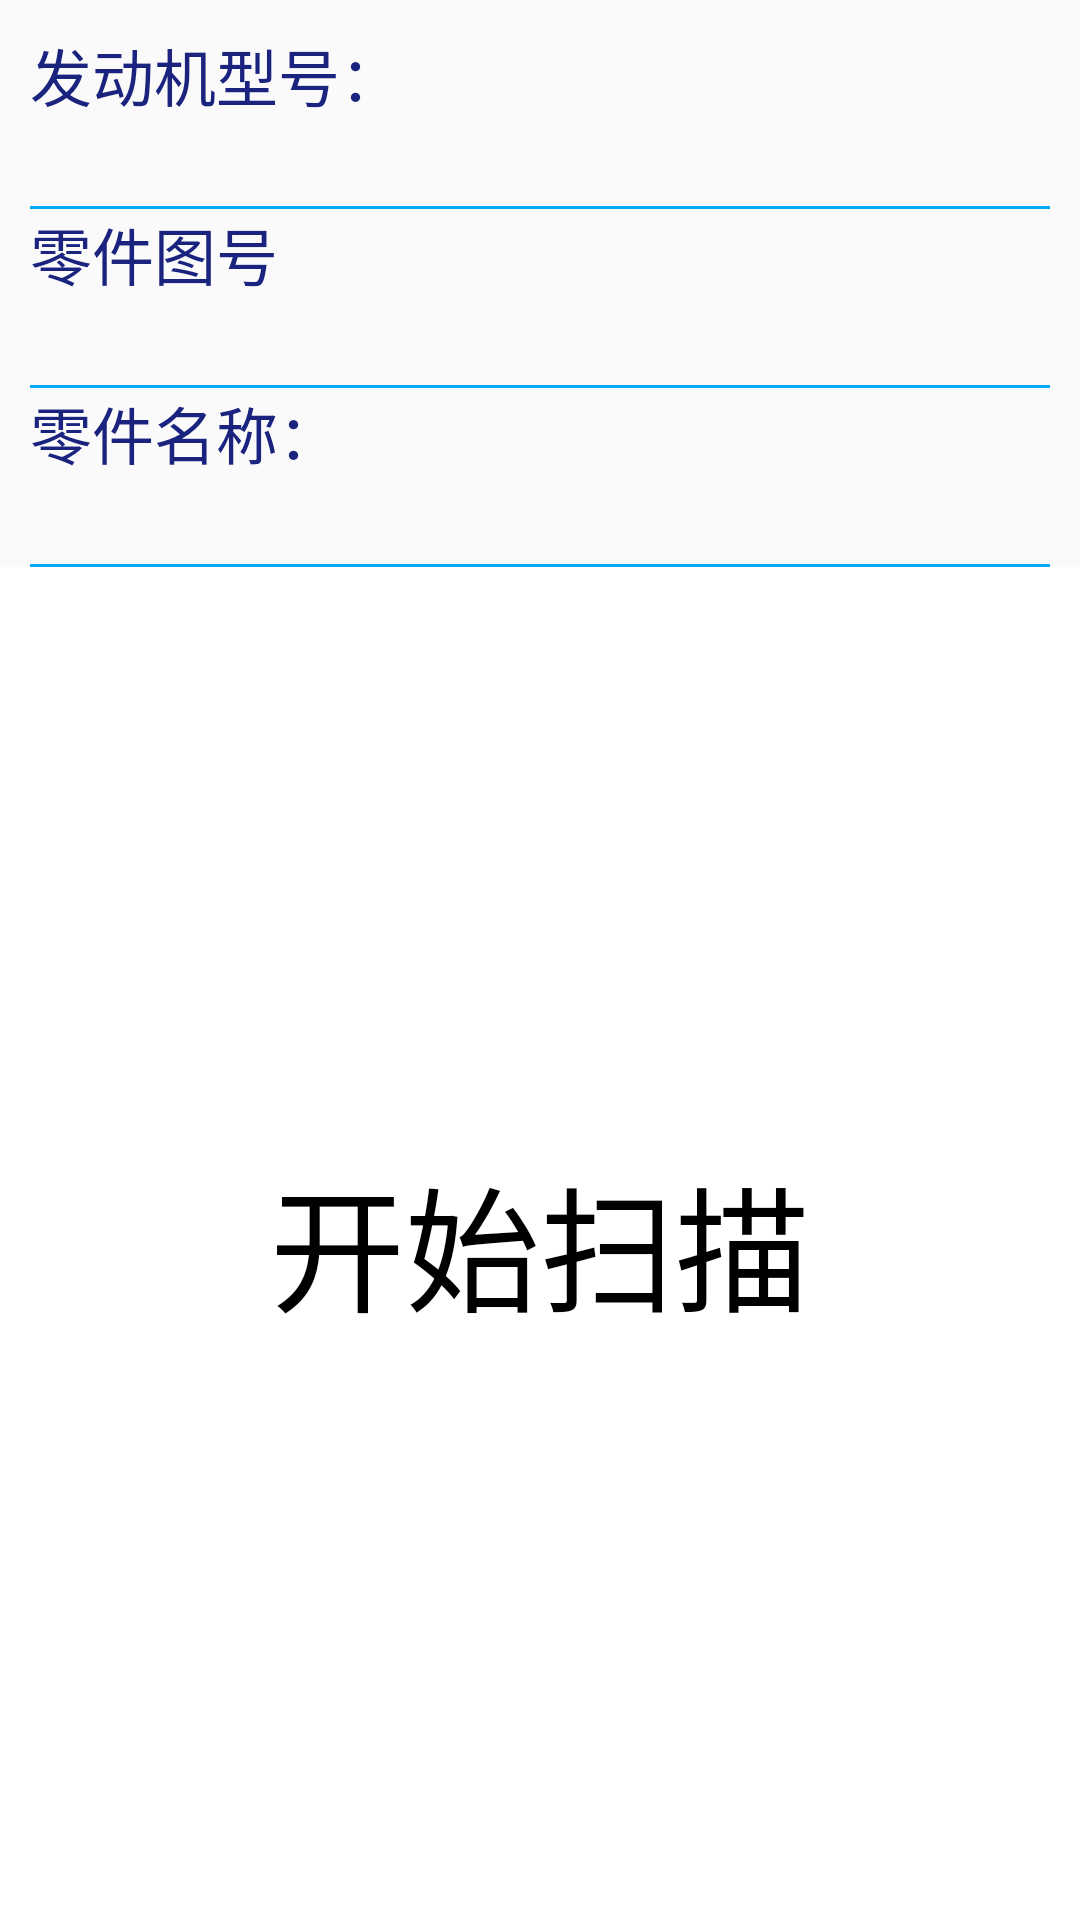

Layout XML and referenced resources for this Android screen:
<!-- AndroidManifest.xml: application theme AppTheme -->
<!-- res/layout/activity_main.xml -->
<?xml version="1.0" encoding="utf-8"?>
<androidx.constraintlayout.widget.ConstraintLayout xmlns:android="http://schemas.android.com/apk/res/android"
    xmlns:app="http://schemas.android.com/apk/res-auto"
    xmlns:tools="http://schemas.android.com/tools"
    android:layout_width="match_parent"
    android:layout_height="match_parent"
    tools:context=".MainActivity">

    <LinearLayout
        android:orientation="vertical"
        android:layout_width="match_parent"
        android:layout_height="match_parent">
        <LinearLayout
            android:id="@+id/lyTitle"
            android:orientation="vertical"
            android:paddingTop="10dp"
            android:paddingLeft="10dp"
            android:paddingRight="10dp"
            android:layout_width="match_parent"
            android:layout_height="wrap_content">
            <TextView
                android:id="@+id/tv_engine"
                android:text="发动机型号："
                android:textSize="10pt"
                android:textColor="@color/md_indigo_900"
                android:layout_width="match_parent"
                android:layout_height="wrap_content"/>
            <TextView
                android:id="@+id/tv_enginetype"
                android:textSize="10pt"
                android:text=""
                android:layout_width="match_parent"
                android:layout_height="wrap_content"/>
            <View
                android:layout_width="match_parent"
                android:layout_height="1dp"
                android:layout_marginTop="1dp"
                android:background="#03A9F4"
                android:layout_below="@+id/tv_about_title"
                />
            <TextView
                android:id="@+id/tv_title"
                android:text="零件图号"
                android:textSize="10pt"
                android:textColor="@color/md_indigo_900"
                android:maxLines="1"
                android:autoSizeMaxTextSize="15pt"
                android:autoSizeMinTextSize="10pt"
                android:autoSizeTextType="uniform"
                android:layout_width="match_parent"
                android:layout_height="wrap_content"/>
            <TextView
                android:id="@+id/tv_partcode"
                android:textSize="10pt"
                android:text=""
                android:layout_width="match_parent"
                android:layout_height="wrap_content"/>
            <View
                android:layout_width="match_parent"
                android:layout_height="1dp"
                android:layout_marginTop="1dp"
                android:background="#03A9F4"
                android:layout_below="@+id/tv_about_title"
                />
            
            <TextView
                android:id="@+id/tv_partname"
                android:text="零件名称："
                android:textSize="10pt"
                android:textColor="@color/md_indigo_900"
                android:layout_width="match_parent"
                android:layout_height="wrap_content"/>
            <TextView
                android:id="@+id/tv_ptname"
                android:textSize="10pt"
                android:text=""
                android:layout_width="match_parent"
                android:layout_height="wrap_content"/>
            <View
                android:layout_width="match_parent"
                android:layout_height="1dp"
                android:layout_marginTop="1dp"
                android:background="#03A9F4"
                android:layout_below="@+id/tv_about_title"
                />

        </LinearLayout>

        <LinearLayout
            android:id="@+id/lyMain"
            android:background="@color/lybackgrounddefault"
            android:orientation="vertical"
            android:gravity="center"
            android:layout_width="match_parent"
            android:layout_height="match_parent">
            
            <TextView
                android:id="@+id/tv_message"
                android:text="开始扫描"
                android:textSize="45dp"
                android:textColor="#000000"
                android:gravity="center"
                android:maxLines="2"
                android:layout_width="match_parent"
                android:layout_height="match_parent"/>

            <FrameLayout
                android:id="@+id/state"
                android:layout_width="match_parent"
                android:layout_height="match_parent"
                android:gravity="center"
                android:orientation="vertical" >

                <com.km.eda51_demo.WaveView
                    android:id="@+id/wave_view"
                    android:layout_width="match_parent"
                    android:layout_height="match_parent" />

                <TextView
                    android:id="@+id/tv_red_state"
                    android:text="点击取消"
                    android:layout_width="60dp"
                    android:layout_height="60dp"
                    android:layout_gravity="center"
                    android:background="@drawable/state_item_red"
                    android:gravity="center"
                    android:padding="2dp"
                    android:textColor="@color/white"
                    android:textSize="20sp" />
            </FrameLayout>


        </LinearLayout>

    </LinearLayout>




</androidx.constraintlayout.widget.ConstraintLayout>
<!-- resources referenced by this layout -->
<resources>
  <color name="lybackgrounddefault">#ffffff</color>
  <color name="md_indigo_900">#1A237E</color>
  <color name="white">#FFFFFFFF</color>
  <!-- drawable state_item_red (drawable) -->
  <?xml version="1.0" encoding="UTF-8"?>
  <shape xmlns:android="http://schemas.android.com/apk/res/android"
      android:shape="oval"
      android:useLevel="false" >
  
      <solid android:color="@color/red_state" />
      
  
      <padding
          android:bottom="1dp"
          android:left="2dp"
          android:right="2dp"
          android:top="1dp" />
  
      <solid android:color="@color/red_state" />
      
  
      <stroke
          android:width="1dp"
          android:color="@android:color/white" />
  
      <size
          android:height="15dp"
          android:width="15dp" />
  
  </shape>
  <style name="MyEditText" parent="Theme.AppCompat.Light">
          <item name="colorControlNormal">#03A9F4</item>
          <item name="colorControlActivated">@android:color/holo_orange_dark</item>
      </style>
  <style name="AppTheme" parent="Theme.AppCompat.Light.DarkActionBar">
          
          <item name="colorPrimary">@color/md_blue_grey_900</item>
          <item name="colorPrimaryDark">@color/md_blue_grey_800</item>
          <item name="colorAccent">@color/colorAccent</item>
          <item name="android:colorForeground">@color/md_blue_grey_50</item>
      </style>
  <color name="red_state">#F23829</color>
  <color name="md_blue_grey_900">#263238</color>
  <color name="md_blue_grey_800">#37474F</color>
  <color name="colorAccent">#D81B60</color>
  <color name="md_blue_grey_50">#ECEFF1</color>
</resources>
